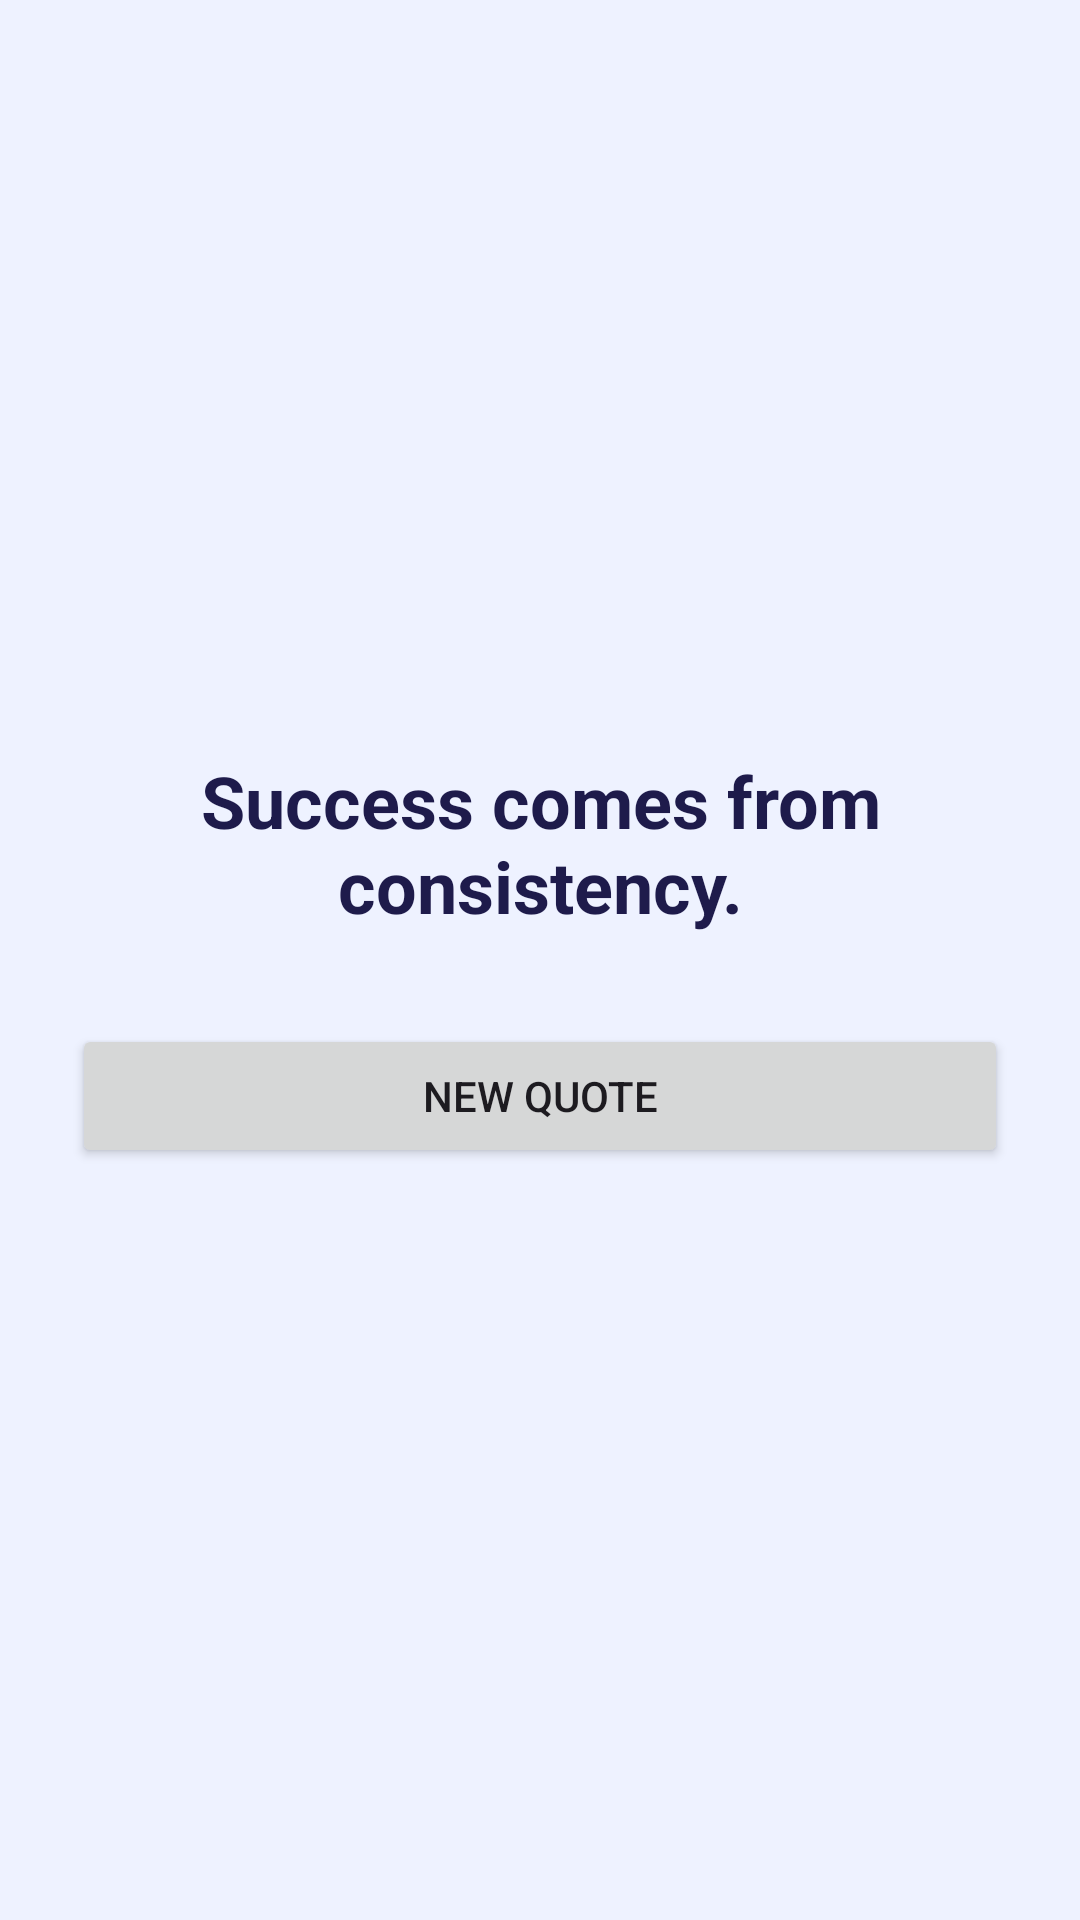

Android layout source for this screen:
<!-- AndroidManifest.xml: application theme Theme.StudyBoost -->
<!-- res/layout/activity_motivation.xml -->
<?xml version="1.0" encoding="utf-8"?>
<LinearLayout xmlns:android="http://schemas.android.com/apk/res/android"
    android:layout_width="match_parent"
    android:layout_height="match_parent"
    android:orientation="vertical"
    android:gravity="center"
    android:padding="24dp"
    android:background="#EEF2FF">

    <TextView
        android:id="@+id/quoteText"
        android:layout_width="match_parent"
        android:layout_height="wrap_content"
        android:text="Success comes from consistency."
        android:textSize="24sp"
        android:textStyle="bold"
        android:textColor="#1E1B4B"
        android:gravity="center"
        android:layout_marginBottom="30dp" />

    <Button
        android:id="@+id/newQuoteButton"
        android:layout_width="match_parent"
        android:layout_height="wrap_content"
        android:text="New Quote" />

</LinearLayout>
<!-- resources referenced by this layout -->
<resources>
  <style name="Theme.StudyBoost" parent="Base.Theme.StudyBoost" />
  <style name="Base.Theme.StudyBoost" parent="Theme.Material3.DayNight.NoActionBar">
          
          
      </style>
</resources>
